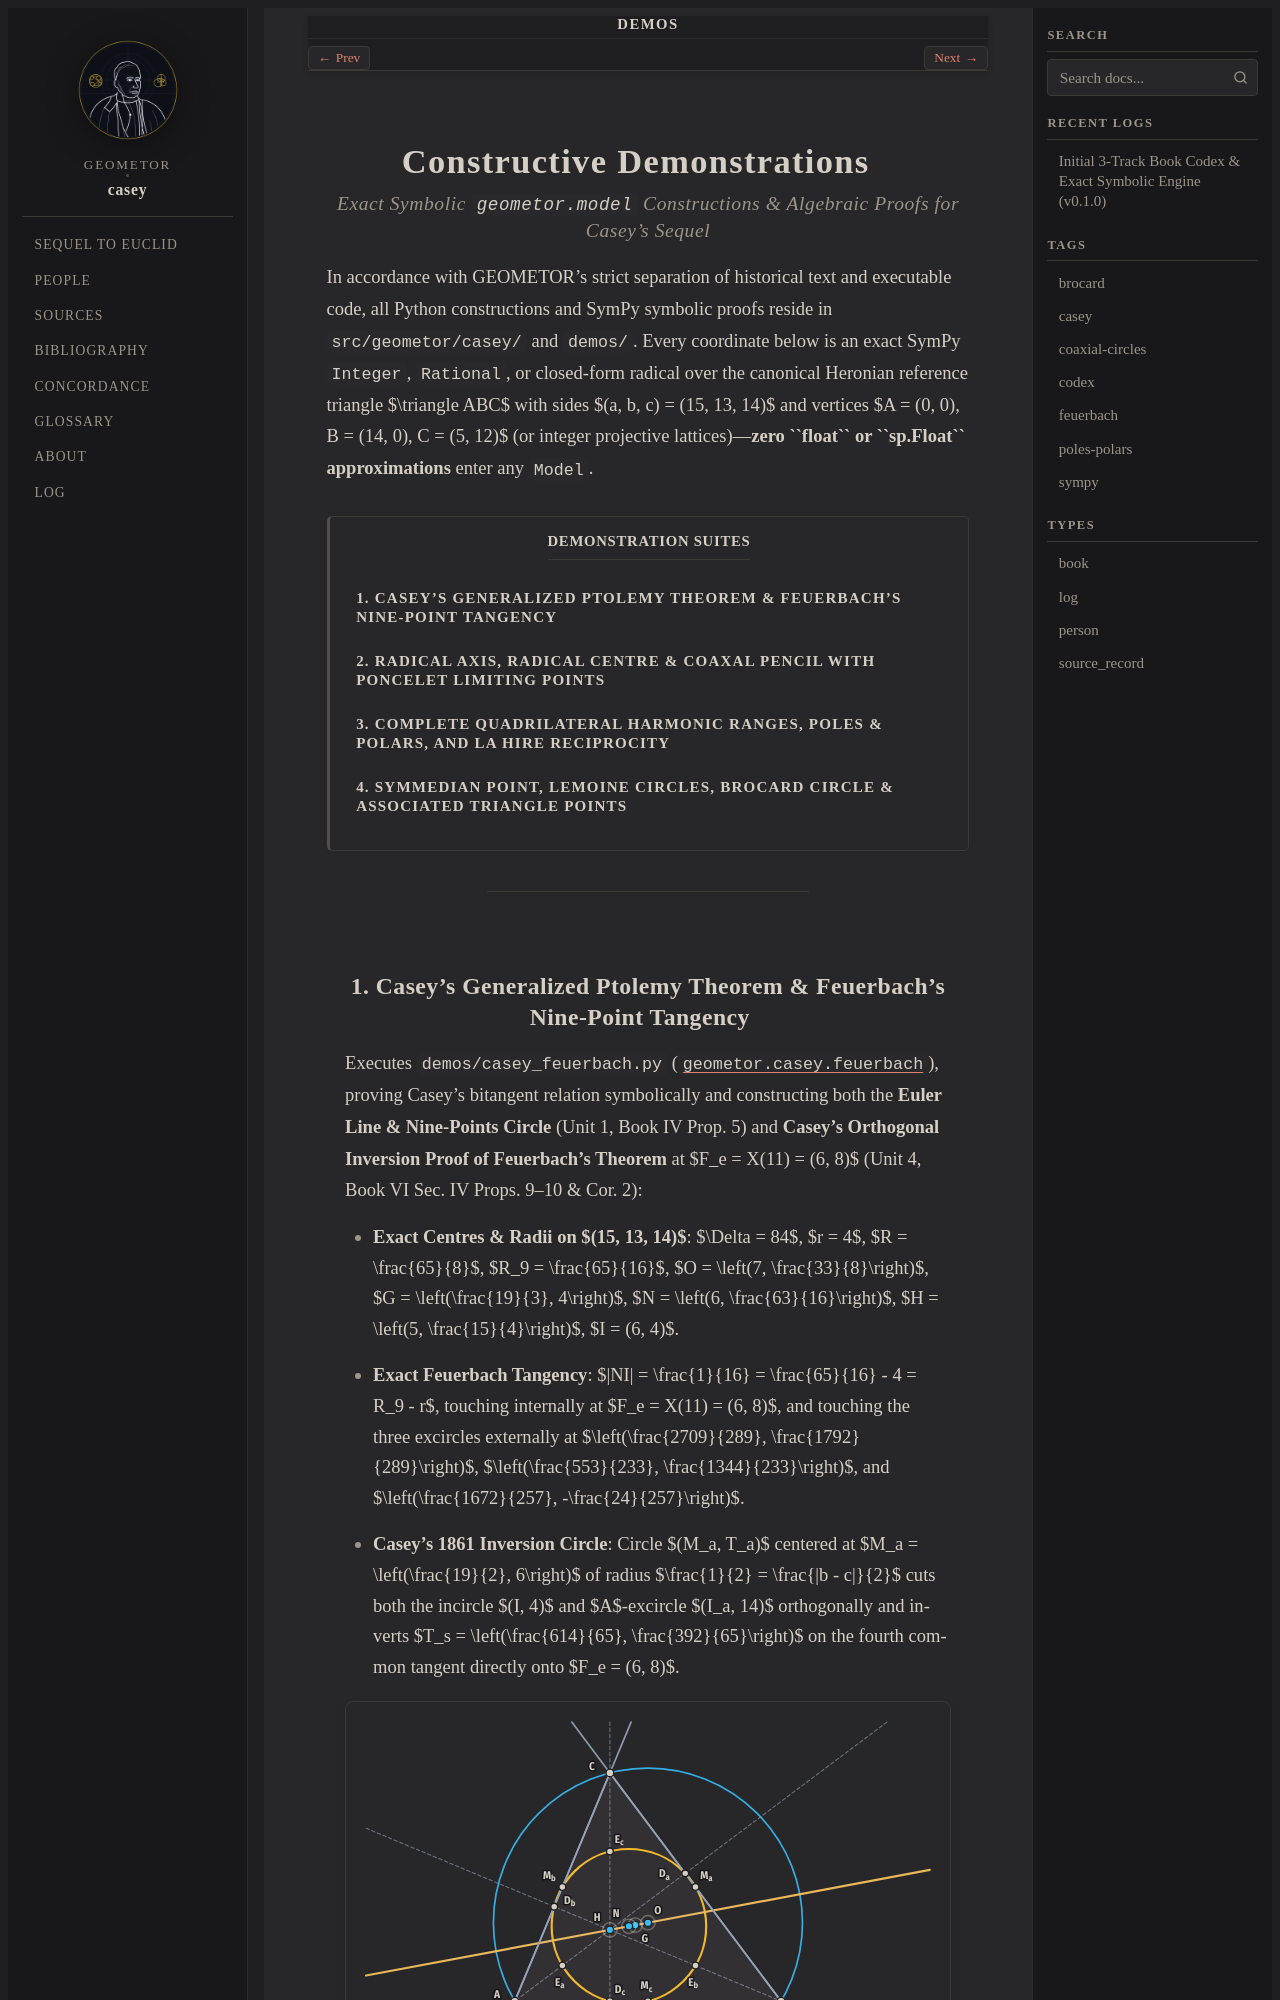

repository: geometor/casey · page: demos/index.html · generator: sphinx

:order: 25
:nav_title: Demos
:title: Demos

.. _casey-demos:

Constructive Demonstrations
===========================

.. rubric:: Exact Symbolic ``geometor.model`` Constructions & Algebraic Proofs for Casey's *Sequel*
